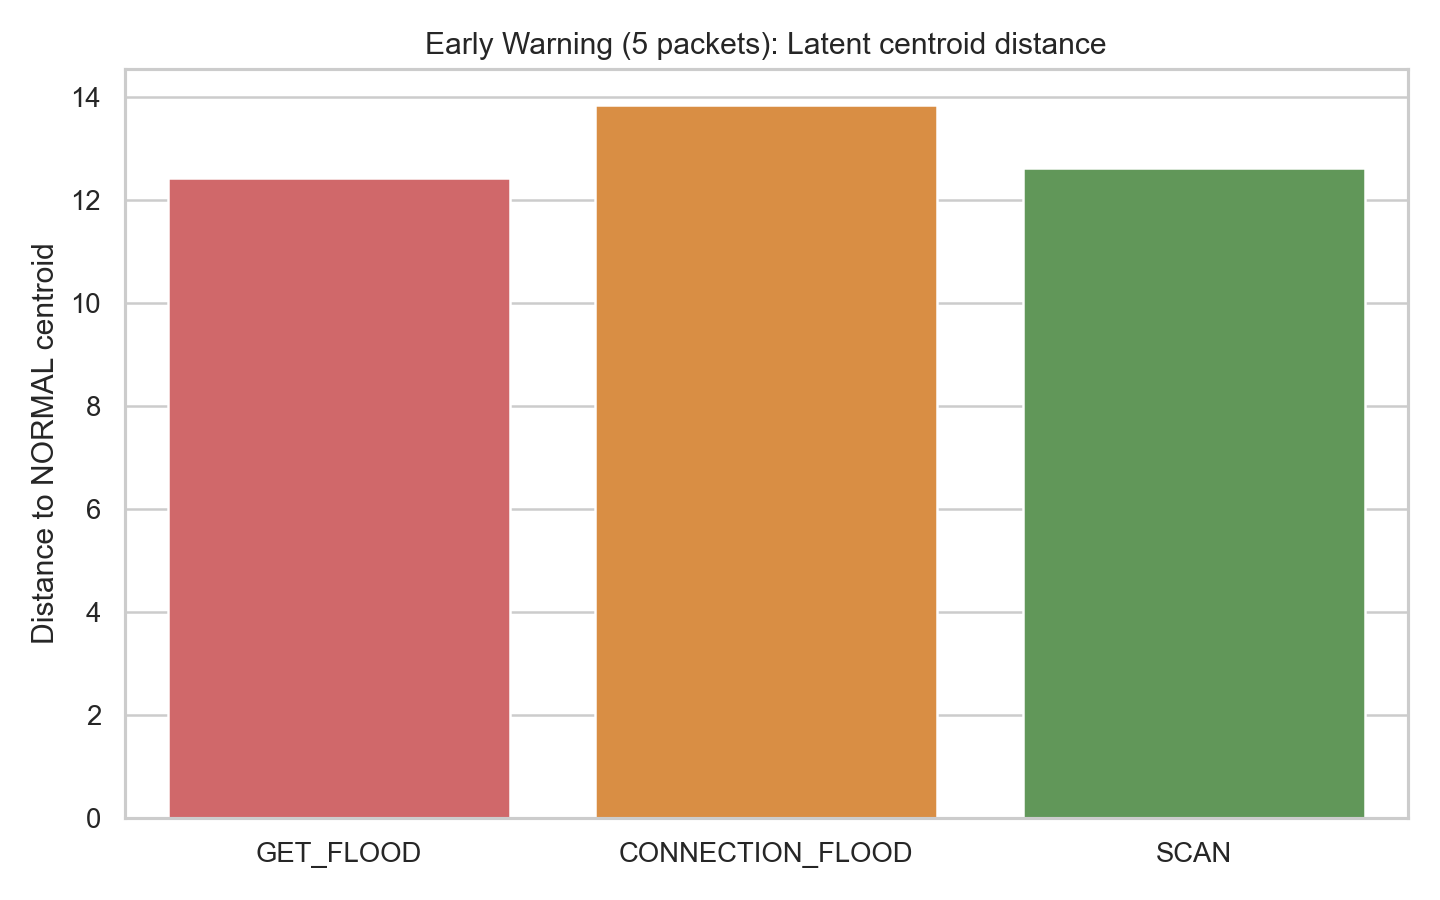

The data file committed next to this chart (first rows):
stage, label, distance_to_normal
5, GET_FLOOD, 12.44
5, CONNECTION_FLOOD, 13.85
5, SCAN, 12.63
